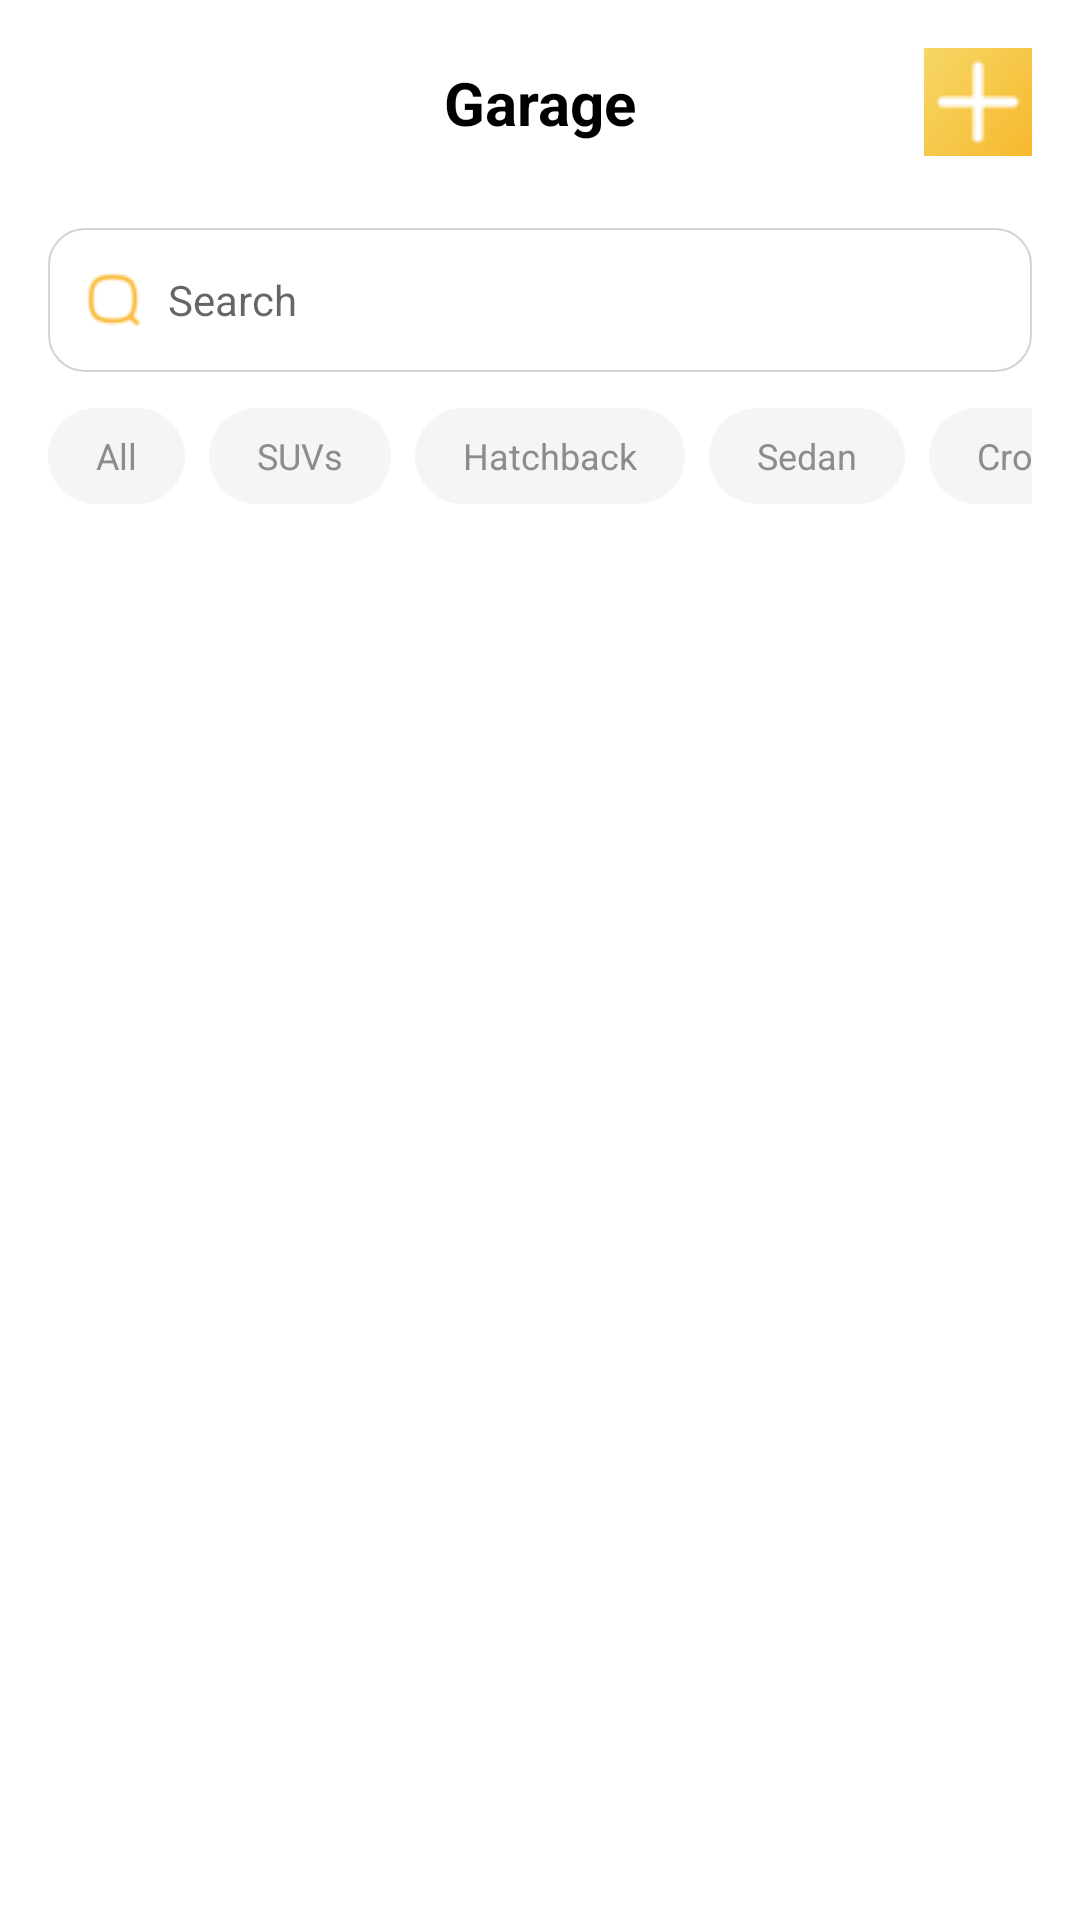

Layout XML and referenced resources for this Android screen:
<!-- AndroidManifest.xml: application theme Theme.BengkelKuApp -->
<!-- res/layout/fragment_garage.xml -->
<?xml version="1.0" encoding="utf-8"?>
<LinearLayout xmlns:android="http://schemas.android.com/apk/res/android"
    xmlns:app="http://schemas.android.com/apk/res-auto"
    xmlns:tools="http://schemas.android.com/tools"
    android:id="@+id/garageFragment"
    android:layout_width="match_parent"
    android:layout_height="match_parent"
    android:orientation="vertical"
    android:layout_marginLeft="20dp"
    android:layout_marginRight="20dp"
    android:padding="16dp"
    android:background="@android:color/white"
    tools:context=".ui.GarageFragment">

    
    <androidx.constraintlayout.widget.ConstraintLayout
        android:id="@+id/header"
        android:layout_width="match_parent"
        android:layout_height="wrap_content"
        android:layout_marginBottom="8dp">

        <ImageView
            android:id="@+id/btn_back"
            android:layout_width="24dp"
            android:layout_height="24dp"
            android:src="@drawable/baseline_arrow_back_ios_new_24"
            app:layout_constraintStart_toStartOf="parent"
            app:layout_constraintTop_toTopOf="parent"
            app:layout_constraintBottom_toBottomOf="parent" />

        <TextView
            android:id="@+id/tv_title"
            android:layout_width="wrap_content"
            android:layout_height="wrap_content"
            android:text="Garage"
            android:textStyle="bold"
            android:textSize="20sp"
            android:textColor="#000000"
            app:layout_constraintTop_toTopOf="parent"
            app:layout_constraintBottom_toBottomOf="parent"
            app:layout_constraintStart_toStartOf="parent"
            app:layout_constraintEnd_toEndOf="parent" />

        <ImageView
            android:id="@+id/btn_add"
            android:layout_width="36dp"
            android:layout_height="36dp"
            android:background="@drawable/bg_circle_orange"
            android:padding="8dp"
            android:src="@drawable/addicon"
            android:scaleType="center"
            app:layout_constraintEnd_toEndOf="parent"
            app:layout_constraintTop_toTopOf="parent"
            app:layout_constraintBottom_toBottomOf="parent" />
    </androidx.constraintlayout.widget.ConstraintLayout>


    
    <LinearLayout
        android:layout_width="match_parent"
        android:layout_height="48dp"
        android:layout_marginTop="16dp"
        android:background="@drawable/edittext_rounded_bg"
        android:orientation="horizontal"
        android:paddingHorizontal="12dp"
        android:gravity="center_vertical">

        <ImageView
            android:layout_width="20dp"
            android:layout_height="20dp"
            android:src="@drawable/search" />

        <EditText
            android:id="@+id/et_search"
            android:layout_width="0dp"
            android:layout_height="wrap_content"
            android:layout_weight="1"
            android:background="@android:color/transparent"
            android:hint="Search"
            android:paddingStart="8dp"
            android:textColor="#000"
            android:textSize="14sp" />
    </LinearLayout>

    
    <HorizontalScrollView
        android:id="@+id/scroll_filter"
        android:layout_width="match_parent"
        android:layout_height="wrap_content"
        android:layout_marginTop="12dp"
        android:scrollbars="none"
        android:overScrollMode="never">

        <LinearLayout
            android:layout_width="wrap_content"
            android:layout_height="wrap_content"
            android:orientation="horizontal">

            <include layout="@layout/item_filter_chip" />
            <include layout="@layout/item_filter_chip" />
            <include layout="@layout/item_filter_chip" />
            <include layout="@layout/item_filter_chip" />
            <include layout="@layout/item_filter_chip" />

        </LinearLayout>
    </HorizontalScrollView>


    
    <androidx.recyclerview.widget.RecyclerView
        android:id="@+id/recyclerViewGarage"
        android:layout_width="match_parent"
        android:layout_height="0dp"
        android:layout_marginTop="12dp"
        android:layout_weight="1"
        android:clipToPadding="false"
        android:paddingBottom="80dp" />

</LinearLayout>
<!-- res/layout/item_filter_chip.xml (included above) -->
<?xml version="1.0" encoding="utf-8"?>
<LinearLayout xmlns:android="http://schemas.android.com/apk/res/android"
    android:layout_width="wrap_content"
    android:layout_height="wrap_content"
    android:orientation="horizontal">

    <TextView
        android:layout_width="wrap_content"
        android:layout_height="32dp"
        android:layout_marginEnd="8dp"
        android:paddingStart="16dp"
        android:paddingEnd="16dp"
        android:background="@drawable/bg_chip_default"
        android:gravity="center"
        android:text="All"
        android:textColor="#8C8C8C"
        android:textSize="12sp" />

    <TextView
        android:layout_width="wrap_content"
        android:layout_height="32dp"
        android:layout_marginEnd="8dp"
        android:paddingStart="16dp"
        android:paddingEnd="16dp"
        android:background="@drawable/bg_chip_default"
        android:gravity="center"
        android:text="SUVs"
        android:textColor="#8C8C8C"
        android:textSize="12sp" />

    <TextView
        android:layout_width="wrap_content"
        android:layout_height="32dp"
        android:layout_marginEnd="8dp"
        android:paddingStart="16dp"
        android:paddingEnd="16dp"
        android:background="@drawable/bg_chip_default"
        android:gravity="center"
        android:text="Hatchback"
        android:textColor="#8C8C8C"
        android:textSize="12sp" />

    <TextView
        android:layout_width="wrap_content"
        android:layout_height="32dp"
        android:layout_marginEnd="8dp"
        android:paddingStart="16dp"
        android:paddingEnd="16dp"
        android:background="@drawable/bg_chip_default"
        android:gravity="center"
        android:text="Sedan"
        android:textColor="#8C8C8C"
        android:textSize="12sp" />

    <TextView
        android:layout_width="wrap_content"
        android:layout_height="32dp"
        android:layout_marginEnd="8dp"
        android:paddingStart="16dp"
        android:paddingEnd="16dp"
        android:background="@drawable/bg_chip_default"
        android:gravity="center"
        android:text="Crossover"
        android:textColor="#8C8C8C"
        android:textSize="12sp" />

    
</LinearLayout>
<!-- resources referenced by this layout -->
<resources>
  <!-- drawable addicon: png bitmap (drawable, 9946 bytes) -->
  <!-- drawable bg_chip_default (drawable) -->
  <?xml version="1.0" encoding="utf-8"?>
  <shape xmlns:android="http://schemas.android.com/apk/res/android"
      android:shape="rectangle">
      <solid android:color="#F5F5F5"/> 
      <corners android:radius="16dp"/>
  </shape>
  <!-- drawable bg_circle_orange (drawable) -->
  <?xml version="1.0" encoding="utf-8"?>
  <shape xmlns:android="http://schemas.android.com/apk/res/android"
      android:shape="oval">
      <solid android:color="#FFA500" /> 
  </shape>
  <!-- drawable edittext_rounded_bg (drawable) -->
  <shape xmlns:android="http://schemas.android.com/apk/res/android"
      android:shape="rectangle">
  
      <stroke
          android:width="0.5dp"
          android:color="#D3D3D3" />
  
      <solid android:color="#FFFFFF" />
  
      <corners android:radius="12dp" />
  
      <padding
          android:left="12dp"
          android:top="12dp"
          android:right="12dp"
          android:bottom="12dp" />
  </shape>
  <!-- drawable search: png bitmap (drawable, 1732 bytes) -->
  <style name="Theme.BengkelKuApp" parent="Theme.MaterialComponents.DayNight.NoActionBar">
          <item name="colorPrimary">@color/splashGradient</item>
          <item name="colorPrimaryVariant">@color/purple_700</item>
          <item name="colorOnPrimary">@color/white</item>
  
          <item name="colorSecondary">@color/splashGradient</item>
          <item name="colorSecondaryVariant">@color/teal_700</item>
          <item name="colorOnSecondary">@color/black</item>
  
          <item name="android:statusBarColor">?attr/colorPrimaryVariant</item>
          <item name="android:navigationBarColor">@color/black</item>
  
          <item name="android:windowBackground">@color/white</item> 
      </style>
  <color name="splashGradient">#FEC445</color>
  <color name="purple_700">#FF3700B3</color>
  <color name="white">#FFFFFFFF</color>
  <color name="teal_700">#FF018786</color>
  <color name="black">#FF000000</color>
</resources>
